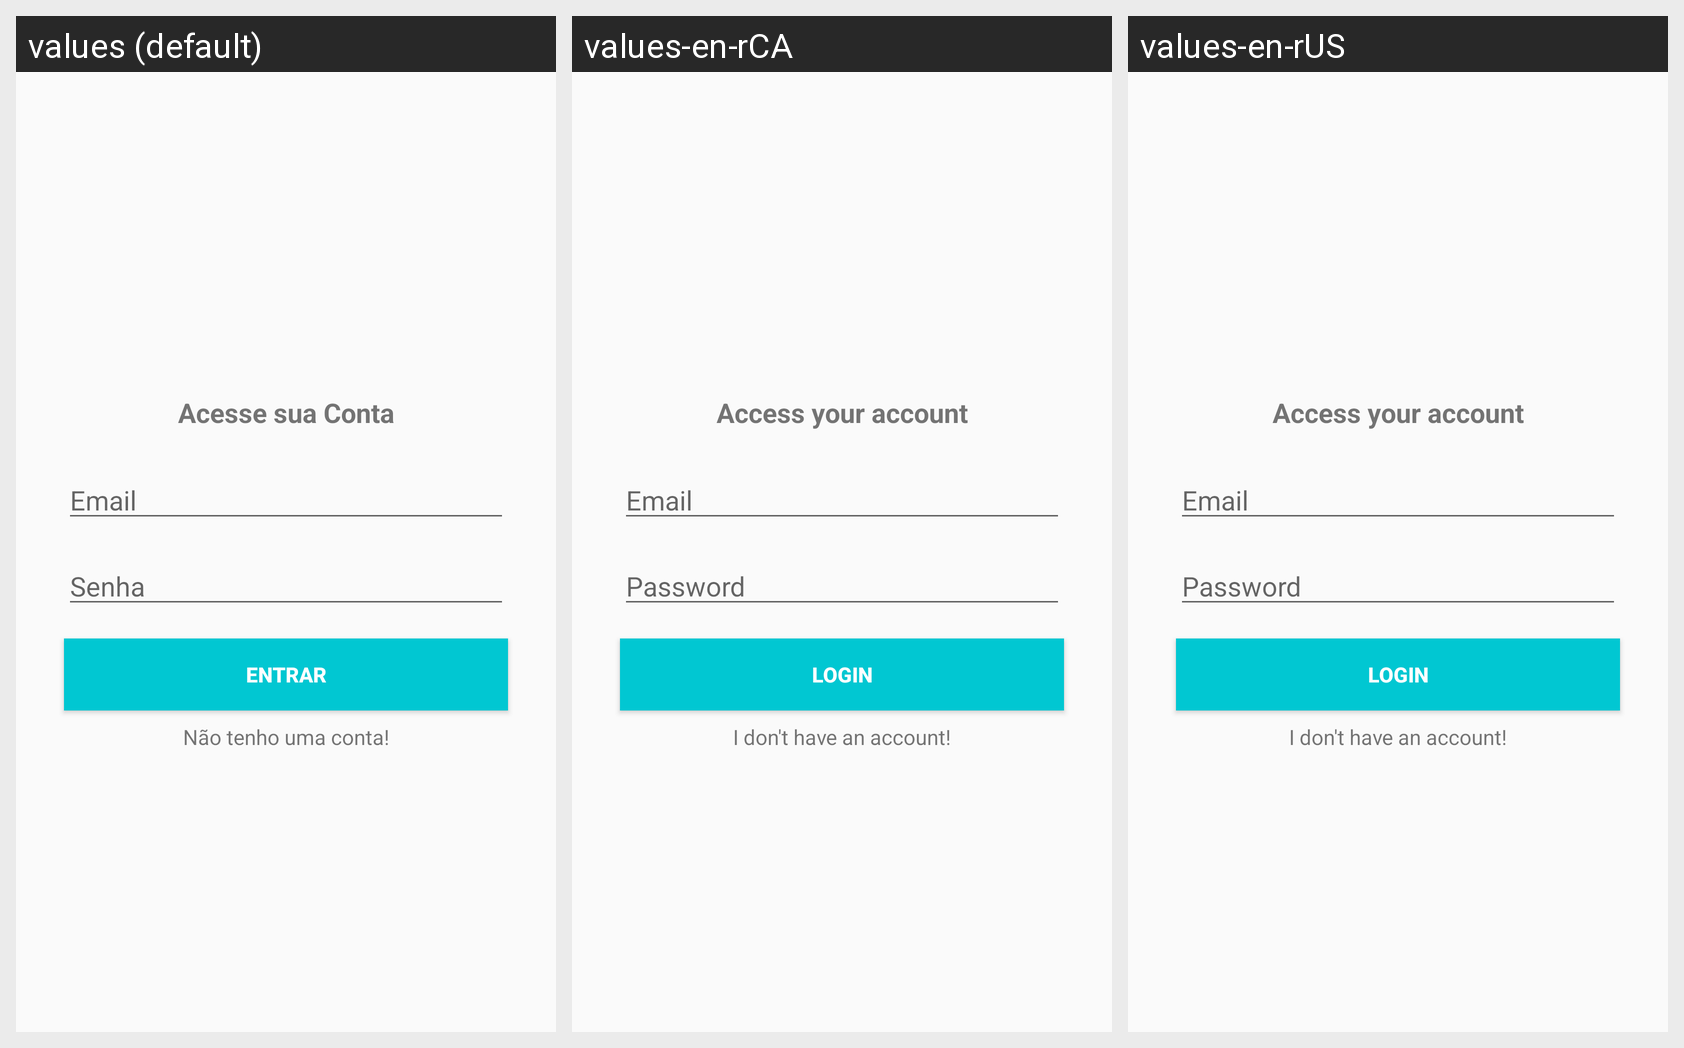

Translations of the strings shown on this Android screen, per locale in the grid:
Android screen res/layout/activity_login.xml rendered under 3 locales, left to right: values (default), values-en-rCA, values-en-rUS. Device: Nexus 5 (rendered at 1080×1920; each locale shown at half size, 540×960, under a caption strip naming it); theme AppTheme.
Strings drawn on this screen, with the default value and each locale's value (text and hints the layout hard-codes appear in the picture but are not listed):

text_of_login_activity
  values: Acesse sua Conta
  values-en-rCA: Access your account
  values-en-rUS: Access your account

password
  values: Senha
  values-en-rCA: Password
  values-en-rUS: Password

email
  values: Email
  values-en-rCA: Email
  values-en-rUS: Email

login
  values: Entrar
  values-en-rCA: Login
  values-en-rUS: Login

dont_have_account
  values: Não tenho uma conta!
  values-en-rCA: I don't have an account!
  values-en-rUS: I don't have an account!
